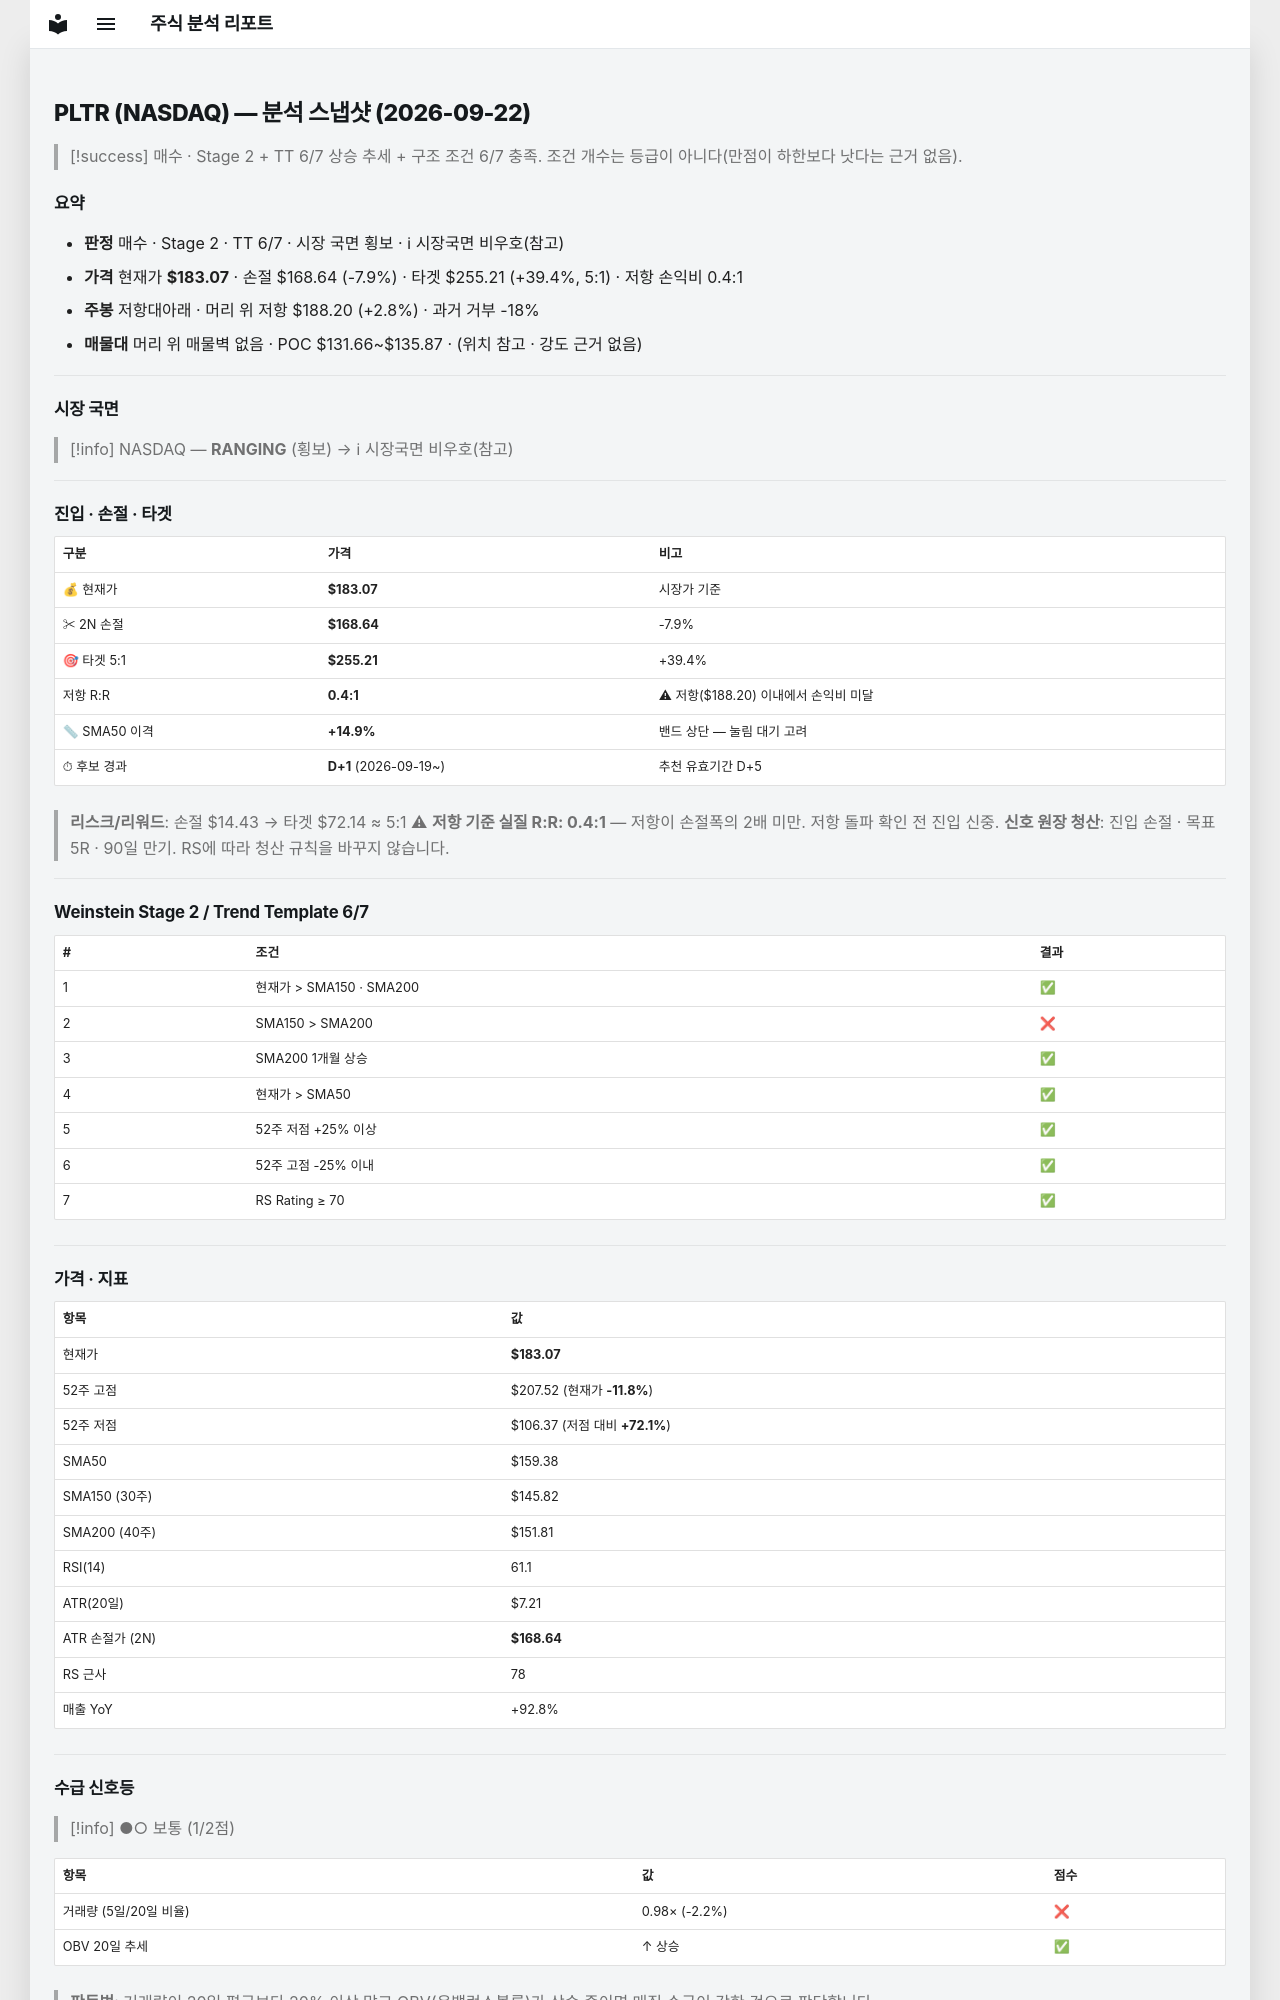

repository: soloandco/stock-reports · page: snapshots/PLTR-2026-09-22/index.html · generator: mkdocs

---
type: analysis-snapshot
title: PLTR 분석 스냅샷
ticker: PLTR
market: NASDAQ
created: 2026-09-22
updated: 2026-09-22
bar-date: 2026-09-21
verdict: 매수관찰
real-rr: 0.36
sma50-gap-pct: 14.9
candidate-days: 1
candidate-since: 2026-09-19
weekly-position: 저항대아래
weekly-overhead-price: 188.20
weekly-overhead-pct: 2.8
stage: 2
trend-template-score: 6
tt-max: 7
price: 183.07009887695312
stop-price: 168.641543936622
market-regime: RANGING
supply-demand-score: 1/2
supply-demand-label: 보통
status: tracking
tags:
  - stock-agent
  - watchlist
  - PLTR
  - analysis
related:
  - "[[analysis-template]]"
---

# PLTR (NASDAQ) — 분석 스냅샷 (2026-09-22)

> [!success] 매수 · Stage 2 + TT 6/7
> 상승 추세 + 구조 조건 6/7 충족. 조건 개수는 등급이 아니다(만점이 하한보다 낫다는 근거 없음).

## 요약

- **판정** 매수 · Stage 2 · TT 6/7 · 시장 국면 횡보 · ℹ 시장국면 비우호(참고)
- **가격** 현재가 **$183.07** · 손절 $168.64 (-7.9%) · 타겟 $255.21 (+39.4%, 5:1) · 저항 손익비 0.4:1
- **주봉** 저항대아래 · 머리 위 저항 $188.20 (+2.8%) · 과거 거부 -18%
- **매물대** 머리 위 매물벽 없음 · POC $131.66~$135.87 · (위치 참고 · 강도 근거 없음)

---

## 시장 국면

> [!info] NASDAQ — **RANGING** (횡보) → ℹ 시장국면 비우호(참고)

---

## 진입 · 손절 · 타겟

| 구분 | 가격 | 비고 |
|------|------|------|
| 💰 현재가 | **$183.07** | 시장가 기준 |
| ✂ 2N 손절 | **$168.64** | -7.9% |
| 🎯 타겟 5:1 | **$255.21** | +39.4% |
| 저항 R:R | **0.4:1** | ⚠ 저항($188.20) 이내에서 손익비 미달 |
| 📏 SMA50 이격 | **+14.9%** | 밴드 상단 — 눌림 대기 고려 |
| ⏱ 후보 경과 | **D+1** (2026-09-19~) | 추천 유효기간 D+5 |

> **리스크/리워드**: 손절 $14.43 → 타겟 $72.14 ≈ 5:1
> ⚠ **저항 기준 실질 R:R: 0.4:1** — 저항이 손절폭의 2배 미만. 저항 돌파 확인 전 진입 신중.
> **신호 원장 청산**: 진입 손절 · 목표 5R · 90일 만기. RS에 따라 청산 규칙을 바꾸지 않습니다.

---

## Weinstein Stage 2 / Trend Template 6/7

| # | 조건 | 결과 |
|---|------|------|
| 1 | 현재가 > SMA150 · SMA200 | ✅ |
| 2 | SMA150 > SMA200 | ❌ |
| 3 | SMA200 1개월 상승 | ✅ |
| 4 | 현재가 > SMA50 | ✅ |
| 5 | 52주 저점 +25% 이상 | ✅ |
| 6 | 52주 고점 -25% 이내 | ✅ |
| 7 | RS Rating ≥ 70 | ✅ |

---

## 가격 · 지표

| 항목 | 값 |
|------|---|
| 현재가 | **$183.07** |
| 52주 고점 | $207.52 (현재가 **-11.8%**) |
| 52주 저점 | $106.37 (저점 대비 **+72.1%**) |
| SMA50 | $159.38 |
| SMA150 (30주) | $145.82 |
| SMA200 (40주) | $151.81 |
| RSI(14) | 61.1 |
| ATR(20일) | $7.21 |
| ATR 손절가 (2N) | **$168.64** |
| RS 근사 | 78 |
| 매출 YoY | +92.8% |

---
## 수급 신호등

> [!info] ●○ 보통 (1/2점)

| 항목 | 값 | 점수 |
|------|------|------|
| 거래량 (5일/20일 비율) | 0.98× (-2.2%) | ❌ |
| OBV 20일 추세 | ↑ 상승 | ✅ |

> **판독법**: 거래량이 20일 평균보다 20% 이상 많고 OBV(온밸런스볼륨)가 상승 중이면 매집 수급이 강한 것으로 판단합니다.

---
